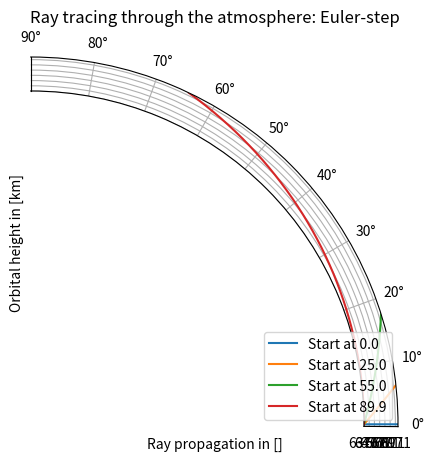
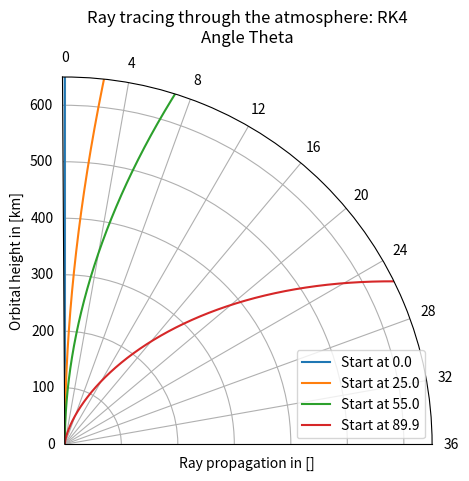
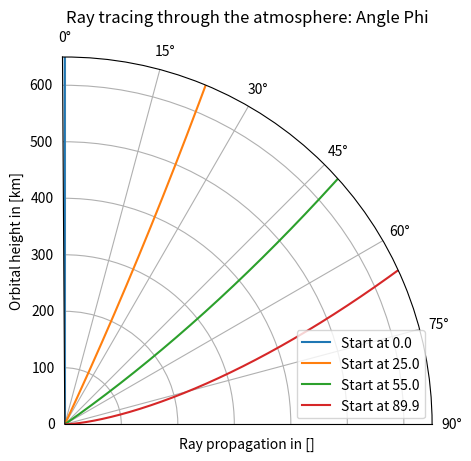
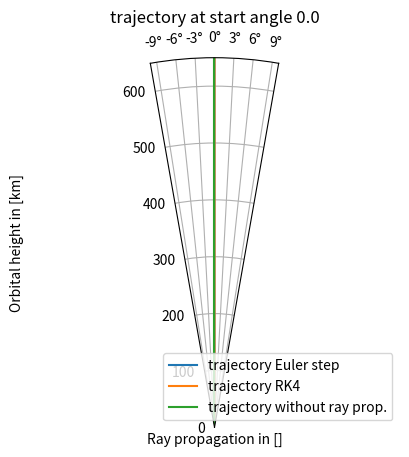
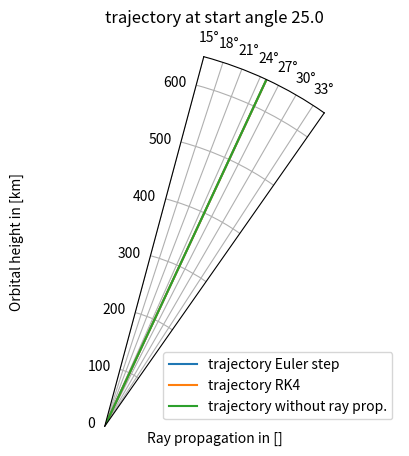
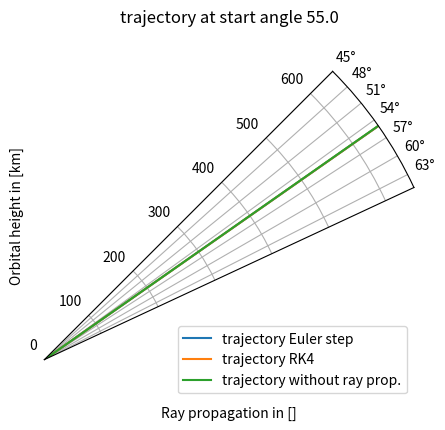
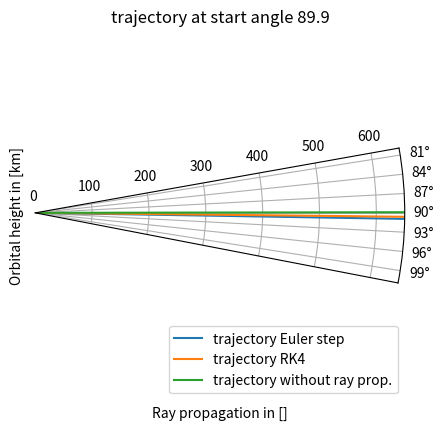
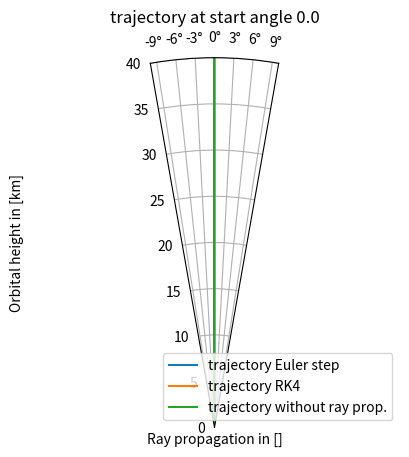
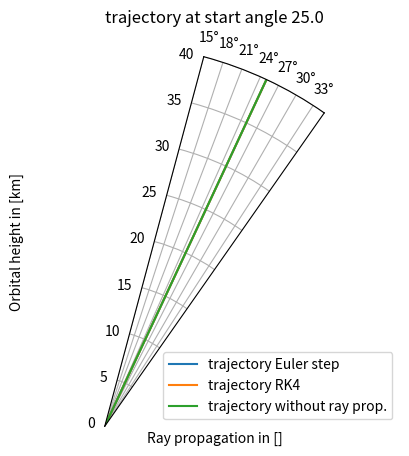
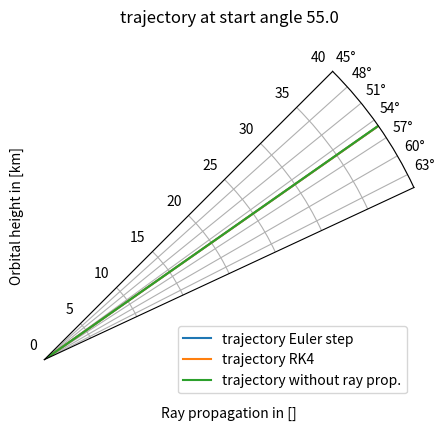
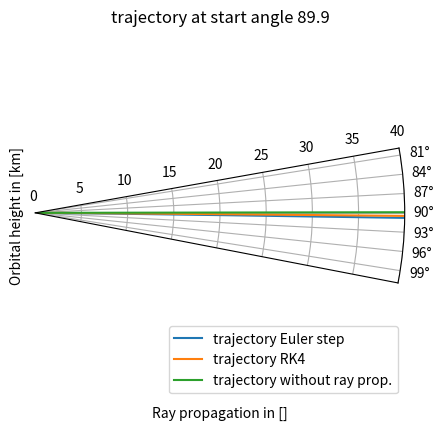

Generate these figures, in order, with matplotlib:
import numpy as np
import matplotlib.pyplot as plt

                                         
r_0 = 6371                                    # meter
phi_0g = np.array([0, 25, 55, 89.9])#, 90])      # degrees

N_0 = 315
H_n = 7                                       # refractivity scale height
steps = 0.1
steps_u = 1


### Grad to Rad and back
def G2R(x):
    x = np.array(x)
    Rad = np.multiply(x, np.pi/180)
    return Rad
def R2G(x):
    x = np.array(x)
    Grad = np.multiply(x, 180/np.pi)
    return Grad

phi_0 = G2R(phi_0g)
Theta_euler = np.array(np.zeros(phi_0.size))
Theta_RK4 = Theta_euler

Theta_euler_u = np.array(np.zeros(phi_0.size))
Theta_RK4_u = Theta_euler_u


### steps
r = np.arange(r_0, r_0 + 650, steps)        
r_u = np.arange(r_0, r_0 + 650, steps_u)

### functions
N_r_f = lambda r: np.multiply(N_0, np.exp(np.divide(-(r-r_0), H_n)))
n_r_f = lambda r: 1 + np.multiply(10**(-6), N_r_f(r))
C = np.multiply(n_r_f(r_0), np.multiply(r_0, np.sin(phi_0)))
phi_r_f = lambda r: np.arcsin(np.divide(C, np.multiply(n_r_f(r), r)))
d_Theta_f = lambda r: np.divide(C, np.multiply(n_r_f(r), np.multiply(np.power(r, 2), np.cos(phi_r_f(r)))))  

d_Theta_0 = d_Theta_f(r_0)
phi_euler = phi_0
phi_euler_u = phi_0

### Euler ###
for i in r[:-1]:
    Theta_euler = np.append(Theta_euler, np.multiply(d_Theta_f(i), steps) + Theta_euler[-len(phi_0):], axis=0)
    phi_euler = np.append(phi_euler, phi_r_f(i))
Theta_euler = Theta_euler.reshape((len(r), len(phi_0)))
phi_euler = phi_euler.reshape((len(r), len(phi_0)))

### Euler step size 2 ###
for i in r_u[:-1]:
    Theta_euler_u = np.append(Theta_euler_u, np.multiply(d_Theta_f(i), steps_u) + Theta_euler_u[-len(phi_0):], axis=0)
    phi_euler_u = np.append(phi_euler_u, phi_r_f(i))
Theta_euler_u = Theta_euler_u.reshape((len(r_u), len(phi_0)))
phi_euler_u = phi_euler_u.reshape((len(r_u), len(phi_0)))

### Runge Kutta ###
for i in r[:-1]:
    k_1 = np.multiply(d_Theta_f(i), steps)
    k_2 = np.multiply(d_Theta_f(i+0.5*steps), steps)
    k_3 = k_2
    k_4 = np.multiply(d_Theta_f(i+steps), steps)
    Theta_RK4 = np.append(Theta_RK4, k_1/6 + k_2/3 + k_3/3 + k_4/6 + Theta_RK4[-len(phi_0):], axis=0)
Theta_RK4 = Theta_RK4.reshape((int(len(r)), len(phi_0))) 

### Runge Kutta step size 2 ###
for i in r_u[:-1]:
    k_1 = np.multiply(d_Theta_f(i), steps_u)
    k_2 = np.multiply(d_Theta_f(i+0.5*steps_u), steps_u)
    k_3 = k_2
    k_4 = np.multiply(d_Theta_f(i+steps_u), steps_u)
    Theta_RK4_u = np.append(Theta_RK4_u, k_1/6 + k_2/3 + k_3/3 + k_4/6 + Theta_RK4_u[-len(phi_0):], axis=0)
Theta_RK4_u = Theta_RK4_u.reshape((int(len(r_u)), len(phi_0))) 

### Horizontal distance ### 
r_0_h = np.ones(len(r))*r_0
ga650 = phi_0 - np.arcsin(np.multiply(np.divide(r_0_h[-1], r[-1]), np.sin(np.pi-phi_0)))
ga40 = phi_0 - np.arcsin(np.multiply(np.divide(r_0_h[-1], r[400]), np.sin(np.pi-phi_0)))

d_euler_650 = np.round(Theta_euler[-1]*r_0,3)
d_RK4_650 = np.round(Theta_RK4[-1]*r_0, 3)
d_euler_40 = np.round(Theta_euler[400]*r_0,3)
d_RK4_40 = np.round(Theta_RK4[400]*r_0,3)
d_euler_40_u = np.round(Theta_euler_u[40]*r_0,3)
d_RK4_40_u = np.round(Theta_euler[40]*r_0,3)
d_streight_650 = np.round(ga650*r_0,3)
d_streight_40 = np.round(ga40*r_0,3)
print(f'Horizontal Distances:\nEuler Step 650 km: {d_euler_650} km\nRK4 650 km: {d_RK4_650} km\nEuler step 40 km: {d_euler_40} km\nRK4 40 km: {d_RK4_40} km\nEuler Step step size 2 40 km: {d_euler_40_u} km\nRK4 step size 2 40 km: {d_RK4_40_u} km\nStreight 650 km: {d_streight_650} km\nStreight 40 km: {d_streight_40} km')

### Theta Euler ###
p = 1
plt.figure(p)
p = p + 1
fig, ax = plt.subplots(subplot_kw={'projection': 'polar'})
#ax.set_theta_direction(-1)
#ax.set_theta_offset(np.pi/2)
for i in range(len(phi_0)):
    ax.plot(2.5*Theta_euler[:,i], r, label=f'Start at {phi_0g[i]}')
ax.set_xticks([0, G2R(10), G2R(20), G2R(30), G2R(40), G2R(50), G2R(60), G2R(70), G2R(80), G2R(90)])
#ax.set_xticklabels(['0', '4', '8', '12', '16', '20', '24', '28', '32', '36'])
ax.set_yticks(np.arange(r_0, r_0+650, 100))
#ax.set_yticklabels(['0', '100', '200', '300', '400', '500', '600'])
ax.set_rlim(r_0, r_0 + 650)
ax.set_thetalim(-np.pi/500, np.pi/2)
ax.set_rorigin(0)
plt.legend(loc='lower right')
plt.ylabel('Orbital height in [km]')
plt.xlabel('Ray propagation in []')
plt.title('Ray tracing through the atmosphere: Euler-step')
plt.show()
#plt.savefig('ThetaEuler.png')


### Theta RK4 ###
plt.figure(p)
p = p + 1
fig, ax = plt.subplots(subplot_kw={'projection': 'polar'})
ax.set_theta_direction(-1)
ax.set_theta_offset(np.pi/2)
ax.set_rlim(r_0, r_0 + 650)
ax.set_thetalim(-np.pi/500, np.pi/2 )
for i in range(len(phi_0)):
    ax.plot(2.5*Theta_RK4[:,i], r, label=f'Start at {phi_0g[i]}')
ax.set_xticks([0, G2R(10), G2R(20), G2R(30), G2R(40), G2R(50), G2R(60), G2R(70), G2R(80), G2R(90)])
ax.set_xticklabels(['0', '4', '8', '12', '16', '20', '24', '28', '32', '36'])
ax.set_yticks(np.arange(r_0, r_0+650, 100))
ax.set_yticklabels(['0', '100', '200', '300', '400', '500', '600'])
plt.legend(loc='lower right')
plt.ylabel('Orbital height in [km]')
plt.xlabel('Ray propagation in []')
plt.title('Ray tracing through the atmosphere: RK4\nAngle Theta')
plt.show()
#plt.savefig('ThetaRK4.png')

### Phi ###
plt.figure(p)
p = p + 1
fig, ax = plt.subplots(subplot_kw={'projection': 'polar'})
ax.set_theta_direction(-1)
ax.set_theta_offset(np.pi/2)
ax.set_rlim(0, 650)
ax.set_thetalim(-np.pi/500, np.pi/2 )
for i in range(len(phi_0)):
    ax.plot(phi_euler[:,i], r-r_0, label=f'Start at {phi_0g[i]}')
plt.legend(loc='lower right')
plt.ylabel('Orbital height in [km]')
plt.xlabel('Ray propagation in []')
plt.title('Ray tracing through the atmosphere: Angle Phi')
plt.show()
#plt.savefig('Phi.png')

### Beam Path Euler ###
r_0_h = np.ones(len(r))*r_0
alphaE = []
for i in range(len(phi_0)):
    r_h = np.sqrt(pow(r,2) + pow(r_0_h, 2) - 2 * np.multiply(r, np.multiply(r_0_h, np.cos(Theta_euler[:,i]))))
    gammaE = np.arcsin(np.multiply(np.divide(r_0_h, r_h), np.sin(Theta_euler[:,i])))
    alphaE.append(gammaE + Theta_euler[:,i])
    alphaE[-1][0] = phi_0[i]
alphaE_g = R2G(alphaE)

### Beam Path RK4
alphaR = []
for i in range(len(phi_0)):
    r_h = np.sqrt(pow(r,2) + pow(r_0_h, 2) - 2 * np.multiply(r, np.multiply(r_0_h, np.cos(Theta_RK4[:,i]))))
    gammaR = np.arcsin(np.multiply(np.divide(r_0_h, r_h), np.sin(Theta_RK4[:,i])))
    alphaR.append(gammaR + Theta_RK4[:,i])
    alphaR[-1][0] = phi_0[i]
alphaR_g = R2G(alphaR)

### Plot beam paths until 650km
for i in range(len(phi_0)): 
    plt.figure(p)
    p = p + 1
    fig, ax = plt.subplots(subplot_kw={'projection': 'polar'})
    ax.set_theta_direction(-1)
    ax.set_theta_offset(np.pi/2)
    ax.set_rlim(0, 650)
    maxtheta = max(max(alphaE[i]), max(alphaR[i]))
    ax.set_thetalim(phi_0[i]-G2R(10), maxtheta+G2R(10))
    ax.plot(alphaE[i], r-r_0, label='trajectory Euler step')
    ax.plot(alphaR[i], r-r_0, label='trajectory RK4')
    ax.plot([phi_0[i], phi_0[i]], [0, 650], label='trajectory without ray prop.')
    plt.legend(loc='lower right')
    plt.ylabel('Orbital height in [km]')
    plt.xlabel('Ray propagation in []')
    plt.title(f'trajectory at start angle {np.round(R2G(phi_0[i]), 1)}')
    #plt.savefig(f'T1_Phi{i}.png')
    plt.show()
p = p + 1

### Plot beam paths until 40km
for i in range(len(phi_0)): 
    plt.figure(p)
    p = p + 1
    fig, ax = plt.subplots(subplot_kw={'projection': 'polar'})
    
    ax.set_theta_direction(-1)
    ax.set_theta_offset(np.pi/2)
    
    ax.set_rlim(0, 40)
    maxtheta = max(max(alphaE[i]), max(alphaR[i]))
    ax.set_thetalim(phi_0[i]-G2R(10), maxtheta+G2R(10))
    
    ax.plot(alphaE[i], r-r_0, label='trajectory Euler step')
    ax.plot(alphaR[i], r-r_0, label='trajectory RK4')
    ax.plot([phi_0[i], phi_0[i]], [0, 650], label='trajectory without ray prop.')
    plt.legend(loc='lower right')
    plt.ylabel('Orbital height in [km]')
    plt.xlabel('Ray propagation in []')
    plt.title(f'trajectory at start angle {np.round(R2G(phi_0[i]), 1)}')
    #plt.savefig(f'T1_Phi{i}.png')
    plt.show()
p = p + 1












